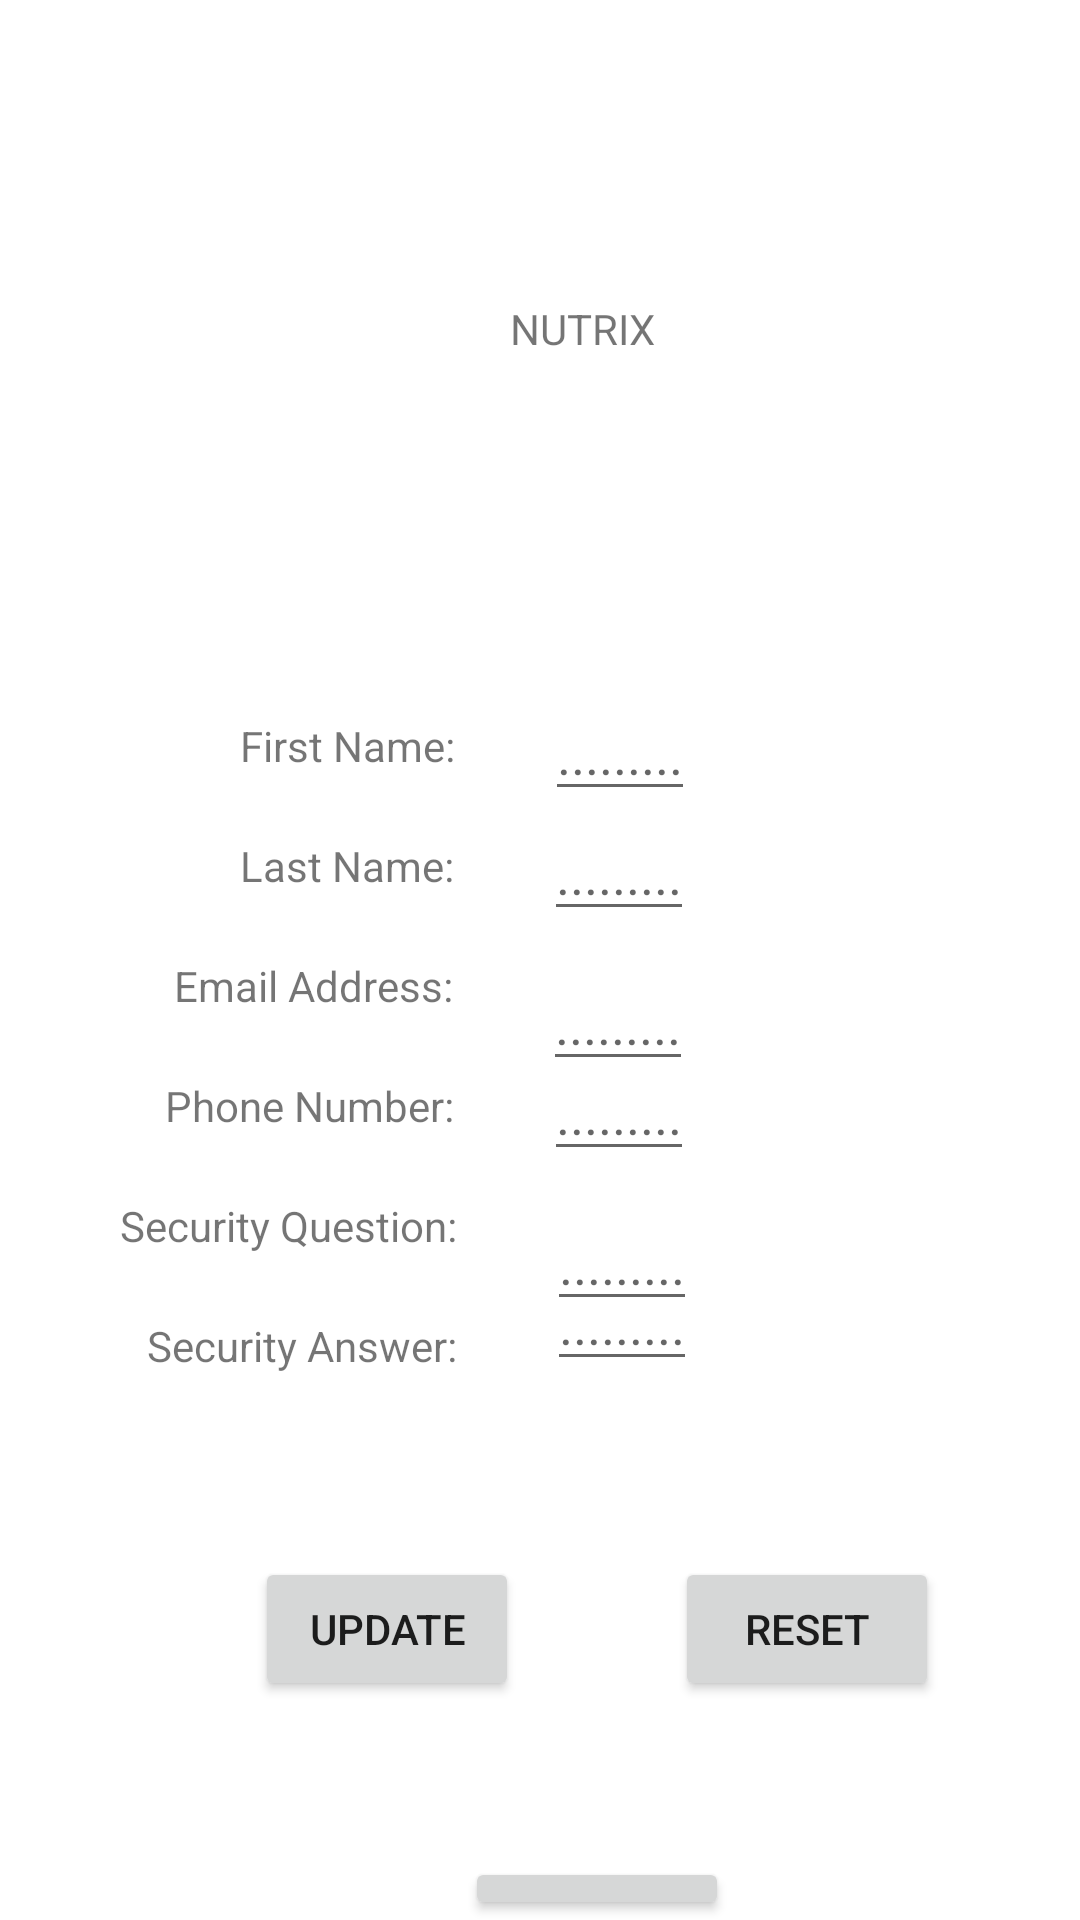

Android layout source for this screen:
<!-- AndroidManifest.xml: application theme Theme.Nutrix -->
<!-- res/layout/activity_account_update.xml -->
<?xml version="1.0" encoding="utf-8"?>
<RelativeLayout xmlns:android="http://schemas.android.com/apk/res/android"
    android:layout_width="match_parent"
    android:layout_height="match_parent"
    android:paddingLeft="30dp"
    android:paddingRight="16dp" >

    <TextView
        android:id="@+id/appName"
        android:layout_width="wrap_content"
        android:layout_height="wrap_content"
        android:text="NUTRIX"
        android:layout_marginLeft="140dp"
        android:layout_marginTop="100dp" />

    <TextView
        android:id="@+id/firstname"
        android:layout_width="wrap_content"
        android:layout_height="wrap_content"
        android:layout_below="@id/appName"
        android:text="First Name:"
        android:layout_marginLeft="50dp"
        android:layout_marginTop="120dp" />

    <TextView
        android:id="@+id/lastname"
        android:layout_width="wrap_content"
        android:layout_height="wrap_content"
        android:layout_below="@id/appName"
        android:text="Last Name:"
        android:layout_marginLeft="50dp"
        android:layout_marginTop="160dp" />

    <TextView
        android:id="@+id/email"
        android:layout_width="wrap_content"
        android:layout_height="wrap_content"
        android:layout_below="@id/appName"
        android:text="Email Address:"
        android:layout_marginLeft="28dp"
        android:layout_marginTop="200dp" />

    <TextView
        android:id="@+id/phone"
        android:layout_width="wrap_content"
        android:layout_height="wrap_content"
        android:layout_below="@id/appName"
        android:text="Phone Number:"
        android:layout_marginLeft="25dp"
        android:layout_marginTop="240dp" />

    <TextView
        android:id="@+id/securityQ"
        android:layout_width="wrap_content"
        android:layout_height="wrap_content"
        android:text="Security Question:"
        android:layout_below="@id/appName"
        android:layout_marginLeft="10dp"
        android:layout_marginTop="280dp" />

    <TextView
        android:id="@+id/securityA"
        android:layout_width="wrap_content"
        android:layout_height="wrap_content"
        android:text="Security Answer:"
        android:layout_below="@id/appName"
        android:layout_marginLeft="19dp"
        android:layout_marginTop="320dp" />

    <EditText
        android:id="@+id/firstnameText"
        android:layout_width="wrap_content"
        android:layout_height="wrap_content"
        android:layout_below="@id/appName"
        android:hint="........."
        android:inputType="text"
        android:layout_toRightOf="@id/firstname"
        android:layout_marginLeft="30dp"
        android:layout_marginTop="110dp" />

    <EditText
        android:id="@+id/lastnameText"
        android:layout_width="wrap_content"
        android:layout_height="wrap_content"
        android:layout_below="@id/appName"
        android:hint="........."
        android:layout_toRightOf="@id/lastname"
        android:layout_marginLeft="30dp"
        android:layout_marginTop="150dp" />

    <EditText
        android:id="@+id/emailText"
        android:layout_width="wrap_content"
        android:layout_height="wrap_content"
        android:layout_below="@id/appName"
        android:hint="........."
        android:layout_toRightOf="@id/email"
        android:layout_marginLeft="30dp"
        android:layout_marginTop="200dp" />

    <EditText
        android:id="@+id/phoneText"
        android:layout_width="wrap_content"
        android:layout_height="wrap_content"
        android:layout_below="@id/appName"
        android:inputType="text"
        android:hint="........."
        android:layout_toRightOf="@id/phone"
        android:layout_marginLeft="30dp"
        android:layout_marginTop="230dp" />

    <EditText
        android:id="@+id/securityQText"
        android:layout_width="wrap_content"
        android:layout_height="wrap_content"
        android:layout_below="@id/appName"
        android:hint="........."
        android:layout_toRightOf="@id/securityQ"
        android:layout_marginLeft="30dp"
        android:layout_marginTop="280dp" />


    <EditText
        android:id="@+id/securityAText"
        android:layout_width="wrap_content"
        android:layout_height="wrap_content"
        android:layout_below="@id/appName"
        android:hint="........."
        android:layout_toRightOf="@id/securityA"
        android:layout_marginLeft="30dp"
        android:layout_marginTop="300dp" />

    <Button
        android:id="@+id/buttonUpdate"
        android:layout_width="wrap_content"
        android:layout_height="wrap_content"
        android:layout_below="@id/appName"
        android:layout_marginLeft="55dp"
        android:text="Update"
        android:layout_marginTop="400dp" />

    <Button
        android:id="@+id/buttonReset"
        android:layout_width="wrap_content"
        android:layout_height="wrap_content"
        android:layout_below="@id/appName"
        android:layout_marginLeft="195dp"
        android:text="Reset"
        android:layout_marginTop="400dp" />

    <Button
        android:id="@+id/buttonHome"
        android:layout_width="wrap_content"
        android:layout_height="wrap_content"
        android:layout_below="@id/appName"
        android:layout_marginLeft="125dp"
        android:text="Home"
        android:layout_marginTop="500dp" />



</RelativeLayout>
<!-- resources referenced by this layout -->
<resources>
  <style name="Theme.Nutrix" parent="Theme.MaterialComponents.DayNight.NoActionBar">
          
          <item name="colorPrimary">@color/dark_purple</item>
          <item name="colorPrimaryVariant">@color/light_purple</item>
          <item name="colorOnPrimary">@color/white</item>
          
          <item name="colorSecondary">@color/light_purple</item>
          <item name="colorSecondaryVariant">@color/light_purple</item>
          <item name="colorOnSecondary">@color/white</item>
          
          <item name="android:statusBarColor" tools:targetApi="l">?attr/colorPrimary</item>
          
  
      </style>
  <color name="dark_purple">#280B6F</color>
  <color name="light_purple">#6730EC</color>
  <color name="white">#FFFFFF</color>
</resources>
